Run: headless pygame with SDL's dummy video driver; simulated clock (each Clock.tick advances the game by its frame time, no real sleeping); random seed 0; keys injected as events and as key.get_pressed() state; no mouse input.
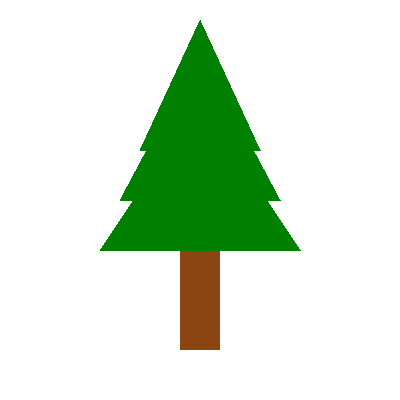
Frame 1 of 4 · flips 1–60 · no input
Frame 2 of 4 · flips 61–180 · tapped SPACE, RETURN · held RIGHT (→), D · screen unchanged from frame 1, image omitted
Frame 3 of 4 · flips 181–300 · held DOWN (↓), S · screen unchanged from frame 2, image omitted
Frame 4 of 4 · flips 301–420 · held LEFT (←), A, UP (↑), W · screen unchanged from frame 3, image omitted

The pygame program that drew these frames:


import sys
import pygame
# Initialize Pygame
pygame.init()
# Set up the display
SCREEN_WIDTH = 400
SCREEN_HEIGHT = 400
screen = pygame.display.set_mode((SCREEN_WIDTH, SCREEN_HEIGHT))
pygame.display.set_caption("Tree Drawing")
# Define colors
WHITE = (255, 255, 255)
BROWN = (139, 69, 19)
GREEN = (0, 128, 0)
# Main loop
while True:
    screen.fill(WHITE)  # Fill the screen with white color
    
    # Draw the trunk (rectangle)
    pygame.draw.rect(screen, BROWN, (180, 250, 40, 100))  # (x, y, width, height)
    
    # Draw the leaves (triangle)
    pygame.draw.polygon(screen, GREEN, [(100, 250), (200, 100), (300, 250)])
    pygame.draw.polygon(screen, GREEN, [(120, 200), (200, 50), (280, 200)])
    pygame.draw.polygon(screen, GREEN, [(140, 150), (200, 20), (260, 150)])
    
    # Update the display
    pygame.display.flip()
    
    # Event handling
    for event in pygame.event.get():
        if event.type == pygame.QUIT:
            pygame.quit()
            sys.exit()
